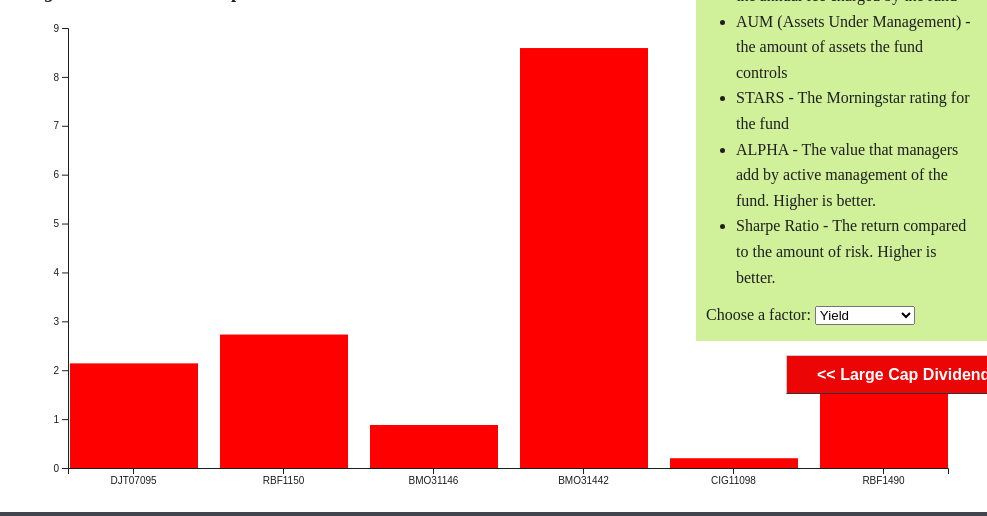
D3 v5 page, settled after 480 driven frames (8 s of simulated time); the page loaded 1 data file(s).

figure5.load()
// ── src/figure5.js
var figure5 = {};
figure5.load = function() {
    // Load data.
    d3.csv('/data/funds.csv', figure5.type).then(res => {
        figure5.ready(res);
    });
}

figure5.type = function (d) {    
    let data = {};
    data.axis = document.getElementById('AXIS').value;
    data.fund = d.FUND;
    switch(data.axis) {
        case 'YIELD':
            data.value = +d.Yield;  
            data.color = 'red';
            break;
        case 'MER':
            data.value = +d.MER;
            data.color = 'orange';
            break;
        case 'AUM':
            data.value = +d.AUM;
            data.color = 'yellow';
            break;
        case 'STARS':
            data.value = +d.Stars;
            data.color = 'green';
            break;
        case 'ALPHA':
            data.value = +d.Alpha;
            data.color = 'blue';
            break;
        case 'SHARPE':
            data.value = +d.Sharpe;
            data.color = 'indigo';
            break;
    }
    return data;
}

figure5.ready = function(stats) {
    // Dimensions.
    const margin = { top: 20, right: 60, bottom: 40, left: 60 };
    const width = 1000 - margin.right - margin.left;
    const height = 500 - margin.top - margin.bottom;      
    var min=0;
    var max=0;
    const axis = document.getElementById('AXIS').value;   
    var message ='';
    switch(axis) {
        case 'YIELD':
            message = 'Fund Yield Comparison';
            break;
        case 'MER':
            message = 'Fund Management Expense Ratio (MER)';
            break;
        case 'AUM':
            message = 'Fund Assets Under Management (in CDN$ Billions)';
            break;
        case 'STARS':
            message = 'Fund Morningstar Rating';
            break;
        case 'ALPHA':
            message = 'Fund Alpha (Active Management Comparison)';
            break;
        case 'SHARPE':
            message = 'Fund Sharpe Ration (Return compared to Risk)';
            break;
    }

    d3.select("#figuretitle")
        .html(message);
     
    
    
    for(var i=0; i<stats.length; i++) {
        if(stats[i].value < min) min = stats[i].value;
        if(stats[i].value > max) max = stats[i].value;
    }
    min = Math.round( min - 0.5);
    max = Math.round( max + 0.5);
var xScale = d3
                .scaleBand()
                .domain(stats.map(d => d.fund))
                .rangeRound([0, width])
                .paddingInner(0.15);
 
    var yScale = d3
                .scaleLinear()
                //.domain([0,d3.max(stats.map(d=> d.value))])
                .domain([min, max])
                .range([height, 0]);
    
    d3.selectAll("#figure5").remove();
    var groups = d3.select("#figure5div")
        .append('svg')
        .attr('id', 'figure5')   
        .attr("width", width + margin.left + margin.right)
        .attr("height", height + margin.top + margin.bottom)
        .append("g")
        .attr("transform", "translate(" + margin.left + "," + margin.top + ")")
        .selectAll("rect")
        .data(stats);

    var groupsEnter = groups.enter();
    groupsEnter.append("rect")
    .attr("x", function (d) { return xScale(d.fund) + 1; })   
    .attr("width", xScale.bandwidth())
    .attr("y", height)
    .attr("height", 0)
    .attr("fill", function(d) {return d.color;})
    .transition()
    .duration(1500)
    .delay(function(d,i){ return i*250})
    .attr("height", function (d) { return height - yScale(d.value) })
    .attr("y", function (d) { return height - (height - yScale(d.value)); });
    d3.select("#figure5").append("g")
        .attr("transform", "translate(" + margin.left + "," + margin.top + ")")
        .call(d3.axisLeft(yScale));
    d3.select("#figure5").append("g")
        .attr("transform", "translate(" + margin.left + "," + (height + margin.top) + ")")
        .call(d3.axisBottom(xScale));
}





### data: data/funds.csv
FUND, Yield, MER, AUM, Stars, Alpha, Sharpe
DJT07095, 2.14, 0.25, 1.1, 3, -4.38, 1.01
RBF1150, 2.73, 0.99, 1.3, 3, -6.8, -0.4
BMO31146, 0.88, 1.13, 4, 4, -5.4, -0.3
BMO31442, 8.59, 1.34, 0.081, 2, -13.3, -0.6
CIG11098, 0.2, 2.02, 0.475, 2, -9.2, -0.7
RBF1490, 2.67, 1.03, 0.554, 3, -6.6, -0.4